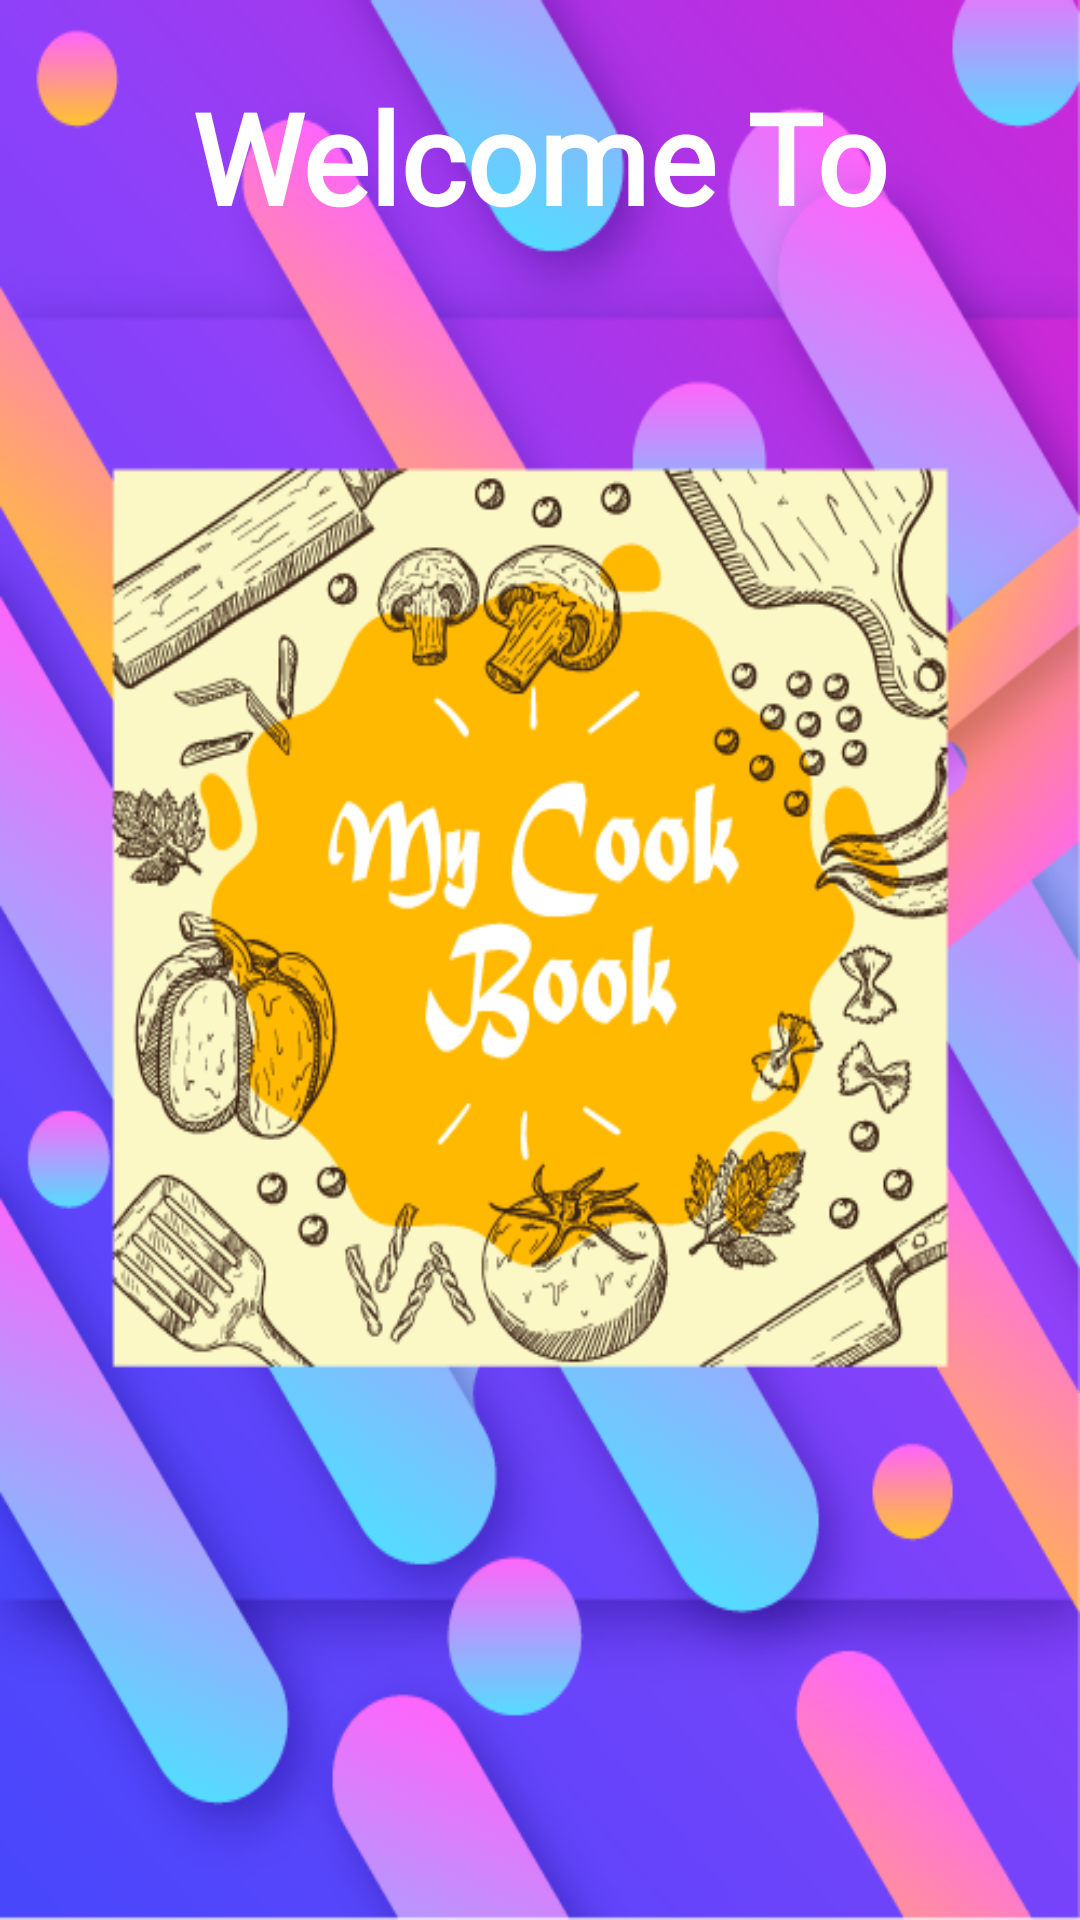

Android layout source for this screen:
<!-- AndroidManifest.xml: application theme AppTheme -->
<!-- res/layout/activity_splash.xml -->
<?xml version="1.0" encoding="utf-8"?>
<android.support.constraint.ConstraintLayout xmlns:android="http://schemas.android.com/apk/res/android"
    xmlns:app="http://schemas.android.com/apk/res-auto"
    xmlns:tools="http://schemas.android.com/tools"
    android:layout_width="match_parent"
    android:layout_height="match_parent"
    tools:context=".ui.SplashActivity">

    <ImageView
        android:id="@+id/imageView"
        android:layout_width="wrap_content"
        android:layout_height="wrap_content"
        android:scaleType="fitXY"
        app:layout_constraintBottom_toBottomOf="parent"
        app:layout_constraintEnd_toEndOf="parent"
        app:layout_constraintStart_toStartOf="parent"
        app:layout_constraintTop_toTopOf="parent"
        app:srcCompat="@drawable/splashscreen" />

    <TextView
        android:layout_width="wrap_content"
        android:layout_height="wrap_content"
        android:layout_marginEnd="8dp"
        android:layout_marginStart="8dp"
        android:layout_marginTop="24dp"
        android:fontFamily="@font/amaranth_bold_italic_new"
        android:text="@string/WELCOME_TEXT"
        android:textAlignment="center"
        android:textColor="#ffffff"
        android:textSize="42sp"
        android:textStyle="bold"
        app:layout_constraintEnd_toEndOf="parent"
        app:layout_constraintStart_toStartOf="parent"
        app:layout_constraintTop_toTopOf="@+id/imageView" />
</android.support.constraint.ConstraintLayout>
<!-- resources referenced by this layout -->
<resources>
  <!-- drawable splashscreen: png bitmap (drawable, 177228 bytes) -->
  <string name="WELCOME_TEXT">Welcome  To</string>
  <style name="AppTheme" parent="Theme.AppCompat.Light.NoActionBar">
          
          <item name="colorPrimary">@color/colorPrimary</item>
          <item name="colorPrimaryDark">@color/colorPrimaryDark</item>
          <item name="colorAccent">@color/colorAccent</item>
          <item name="android:font" tools:targetApi="o">@font/cabin_bold</item>
      </style>
  <color name="colorPrimary">#3F51B5</color>
  <color name="colorPrimaryDark">#303F9F</color>
  <color name="colorAccent">#FF4081</color>
</resources>
